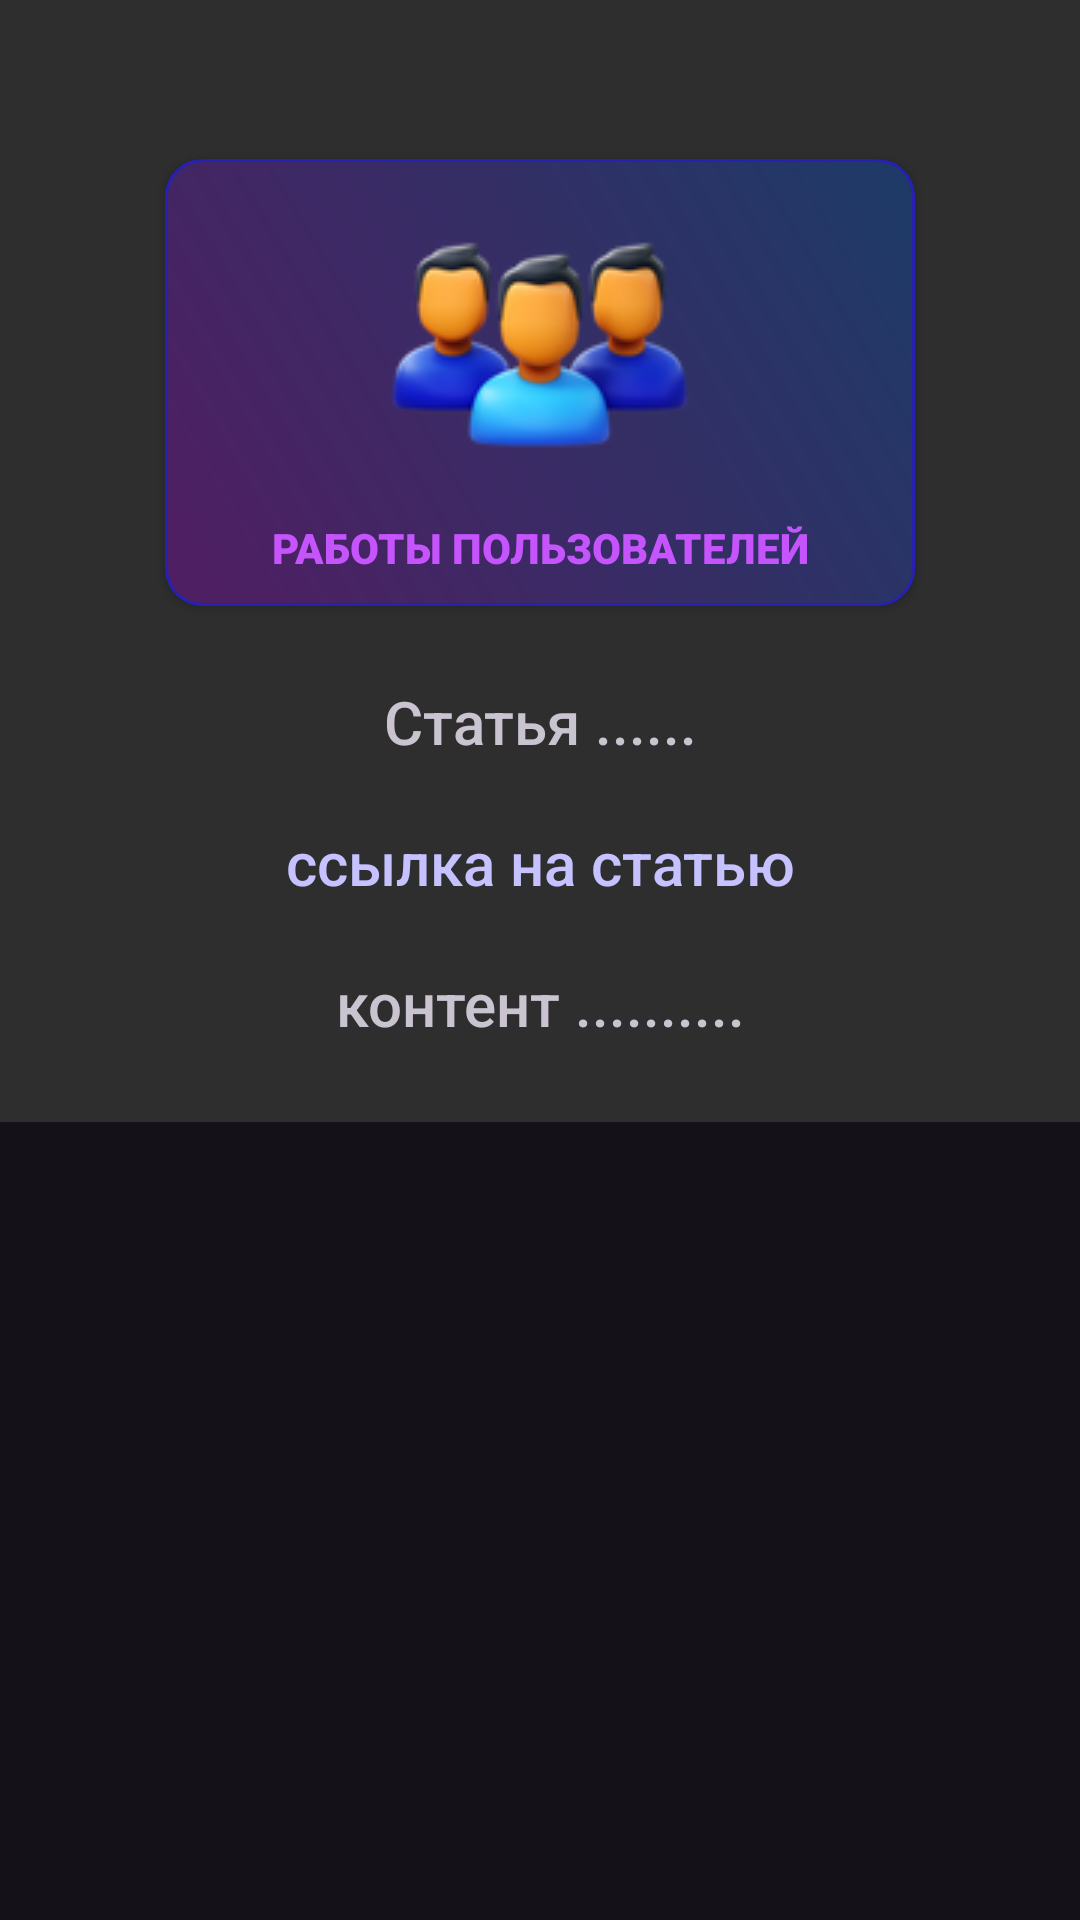

The Android layout XML behind this screen, and the referenced resources:
<!-- AndroidManifest.xml: application theme Theme.Material3.Dark.NoActionBar -->
<!-- res/layout/activity_users_added_topics.xml -->
<?xml version="1.0" encoding="utf-8"?>
<ScrollView xmlns:android="http://schemas.android.com/apk/res/android"
    android:layout_width="match_parent"
    android:layout_height="match_parent">

    <LinearLayout
        android:id="@+id/main_layout"
        android:layout_width="match_parent"
        android:layout_height="wrap_content"
        android:orientation="vertical"
        android:background="@color/background"
        android:padding="16dp">

        <ImageButton
            android:id="@+id/backButton"
            android:layout_width="wrap_content"
            android:layout_height="wrap_content"
            android:layout_alignParentStart="true"
            android:layout_alignParentTop="true"
            android:layout_margin="16dp"
            android:background="@null"
            android:src="@drawable/baseline_arrow_back_ios_24"
            android:contentDescription="Назад" />

        <androidx.appcompat.widget.AppCompatButton
            android:id="@+id/other"
            android:textColor="@color/textcolor"
            android:layout_width="250dp"
            android:layout_gravity="center"
            android:transitionName="usersadded"
            android:layout_margin="5dp"
            android:layout_height="wrap_content"
            android:layout_marginRight="20dp"
            android:text="Работы пользователей"
            android:padding="10dp"
            android:drawableTop="@drawable/userswork"
            android:drawablePadding="10dp"
            android:fontFamily="sans-serif-black"
            android:background="@drawable/main_element_2"
            android:contentDescription="opt... button" />


        <TextView
            android:id="@+id/title"
            android:layout_width="match_parent"
            android:layout_height="wrap_content"
            android:padding="10dp"
            android:layout_marginTop="10dp"
            android:gravity="center"
            android:text="Статья ......"
            android:textSize="20dp"
            android:fontFamily="sans-serif-medium"/>

        <TextView
            android:id="@+id/web"
            android:layout_width="match_parent"
            android:layout_height="wrap_content"
            android:padding="10dp"
            android:gravity="center"
            android:text="ссылка на статью"
            android:textColor="#C5C2FF"
            android:textSize="20dp"
            android:autoLink="web"
            android:fontFamily="sans-serif-medium"/>


        <TextView
            android:id="@+id/content"
            android:layout_width="match_parent"
            android:layout_height="wrap_content"
            android:padding="10dp"
            android:gravity="center"
            android:text="контент .........."
            android:textSize="20dp"
            android:fontFamily="sans-serif-medium"/>


    </LinearLayout>

</ScrollView>
<!-- resources referenced by this layout -->
<resources>
  <color name="background">#2E2E2E</color>
  <color name="textcolor">#C554FD</color>
  <!-- drawable main_element_2 (drawable) -->
  <shape xmlns:android="http://schemas.android.com/apk/res/android"
      android:shape="rectangle">
      <corners android:radius="12dp" />
      <gradient
          android:startColor="#511E63"
          android:endColor="#1D3B67"
          android:angle="45" />
      <stroke
          android:width="1dp"
          android:color="#2621B1"
          />
  </shape>
  <!-- drawable userswork: png bitmap (drawable, 17750 bytes) -->
</resources>
